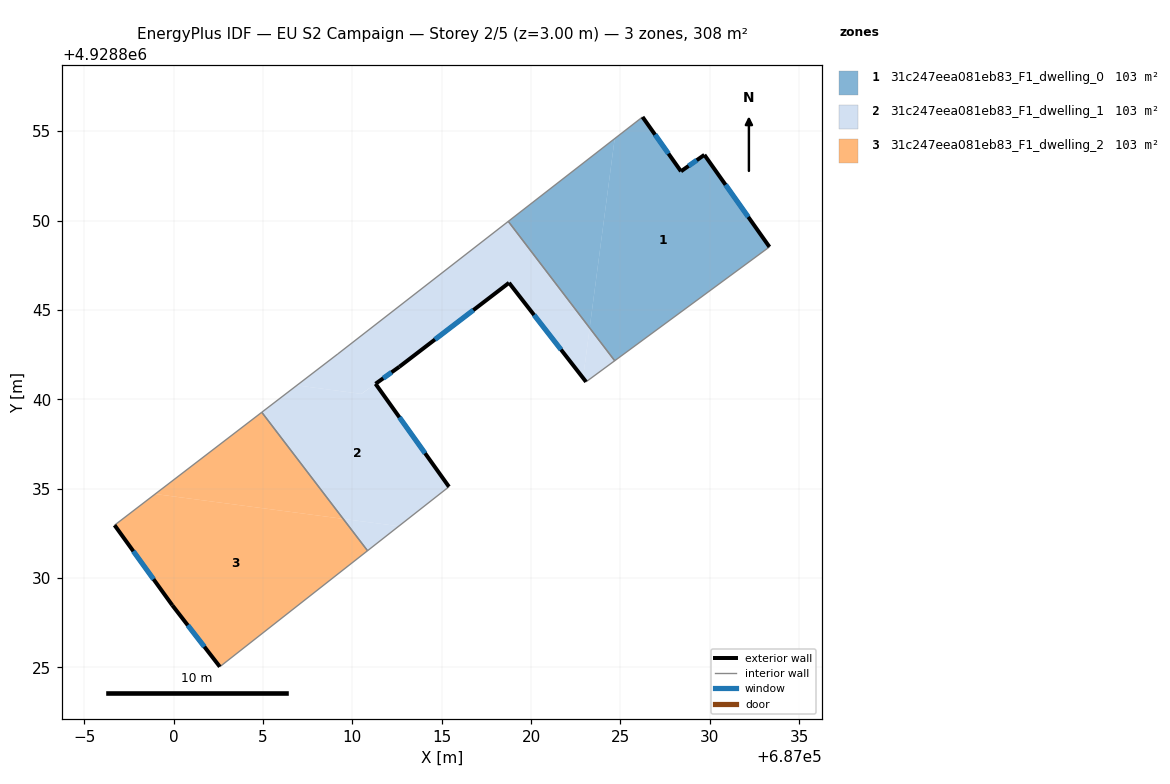
=== STOREY PLAN SPEC (per zone: floor XY polygon, exterior-wall plan segments, windows/doors) ===
zone 1: 31c247eea081eb83_F1_dwelling_0  (102.8 m²)
  floor: (687033.34, 4928848.52) (687029.70, 4928853.67) (687028.39, 4928852.75) (687026.24, 4928855.79) (687024.68, 4928854.58) (687023.28, 4928843.99) (687024.68, 4928842.15)
  floor: (687023.28, 4928843.99) (687024.68, 4928854.58) (687018.72, 4928849.95)
  exterior wall: (687029.70, 4928853.67) – (687033.34, 4928848.52)  [6.3 m]
    window: (687030.88, 4928852.00) – (687032.15, 4928850.20)  [2.3 m²]
  exterior wall: (687026.24, 4928855.79) – (687028.39, 4928852.75)  [3.7 m]
    window: (687026.94, 4928854.80) – (687027.69, 4928853.74)  [1.4 m²]
  exterior wall: (687028.39, 4928852.75) – (687029.70, 4928853.67)  [1.6 m]
    window: (687028.81, 4928853.05) – (687029.27, 4928853.37)  [0.6 m²]
  interior walls: 3
zone 2: 31c247eea081eb83_F1_dwelling_1  (102.8 m²)
  floor: (687024.68, 4928842.15) (687023.28, 4928843.99) (687022.91, 4928841.19) (687023.08, 4928840.97)
  floor: (687022.91, 4928841.19) (687023.28, 4928843.99) (687018.72, 4928849.95) (687009.19, 4928842.53) (687006.90, 4928840.78) (687010.50, 4928840.30) (687012.63, 4928841.81) (687018.77, 4928846.51)
  floor: (687015.41, 4928835.10) (687011.30, 4928840.86) (687010.51, 4928840.30) (687006.90, 4928840.78) (687004.93, 4928839.27) (687009.49, 4928833.31) (687012.60, 4928832.90)
  floor: (687012.60, 4928832.90) (687009.49, 4928833.31) (687010.85, 4928831.53)
  exterior wall: (687023.08, 4928840.97) – (687018.77, 4928846.51)  [7.0 m]
    window: (687021.67, 4928842.78) – (687020.17, 4928844.71)  [2.6 m²]
  exterior wall: (687018.77, 4928846.51) – (687012.63, 4928841.81)  [7.7 m]
    window: (687016.77, 4928844.99) – (687014.62, 4928843.34)  [2.8 m²]
  exterior wall: (687012.63, 4928841.81) – (687011.30, 4928840.86)  [1.6 m]
    window: (687012.19, 4928841.51) – (687011.73, 4928841.17)  [0.6 m²]
  exterior wall: (687011.30, 4928840.86) – (687015.41, 4928835.10)  [7.1 m]
    window: (687012.63, 4928838.99) – (687014.07, 4928836.98)  [2.6 m²]
  interior walls: 6
zone 3: 31c247eea081eb83_F1_dwelling_2  (102.8 m²)
  floor: (687009.49, 4928833.31) (687004.93, 4928839.27) (686998.97, 4928834.70)
  floor: (687010.85, 4928831.53) (687009.49, 4928833.31) (686998.97, 4928834.70) (686996.70, 4928832.95) (686999.93, 4928828.47) (687002.59, 4928825.03)
  exterior wall: (687002.59, 4928825.03) – (686999.93, 4928828.47)  [4.3 m]
    window: (687001.72, 4928826.15) – (687000.79, 4928827.36)  [1.6 m²]
  exterior wall: (686999.93, 4928828.47) – (686996.70, 4928832.95)  [5.5 m]
    window: (686998.88, 4928829.93) – (686997.75, 4928831.50)  [2.0 m²]
  interior walls: 3

=== DERIVED (storey summary) ===
Building: EU S2 Campaign
Storey: 2 of 5  (floor level z = 3.00 m)
Storey gross floor area: 308.5 m²
Zones on this storey: 3
  - 31c247eea081eb83_F1_dwelling_0: floor 102.8 m²; exterior wall 11.6 m (34.9 m²); 3 window(s) 4.3 m²; WWR 12.2%
  - 31c247eea081eb83_F1_dwelling_1: floor 102.8 m²; exterior wall 23.5 m (70.4 m²); 4 window(s) 8.6 m²; WWR 12.2%
  - 31c247eea081eb83_F1_dwelling_2: floor 102.8 m²; exterior wall 9.9 m (29.6 m²); 2 window(s) 3.6 m²; WWR 12.2%
Zone adjacency (shared interzone walls):
  - 31c247eea081eb83_F1_dwelling_0 ↔ 31c247eea081eb83_F1_dwelling_1
  - 31c247eea081eb83_F1_dwelling_1 ↔ 31c247eea081eb83_F1_dwelling_2